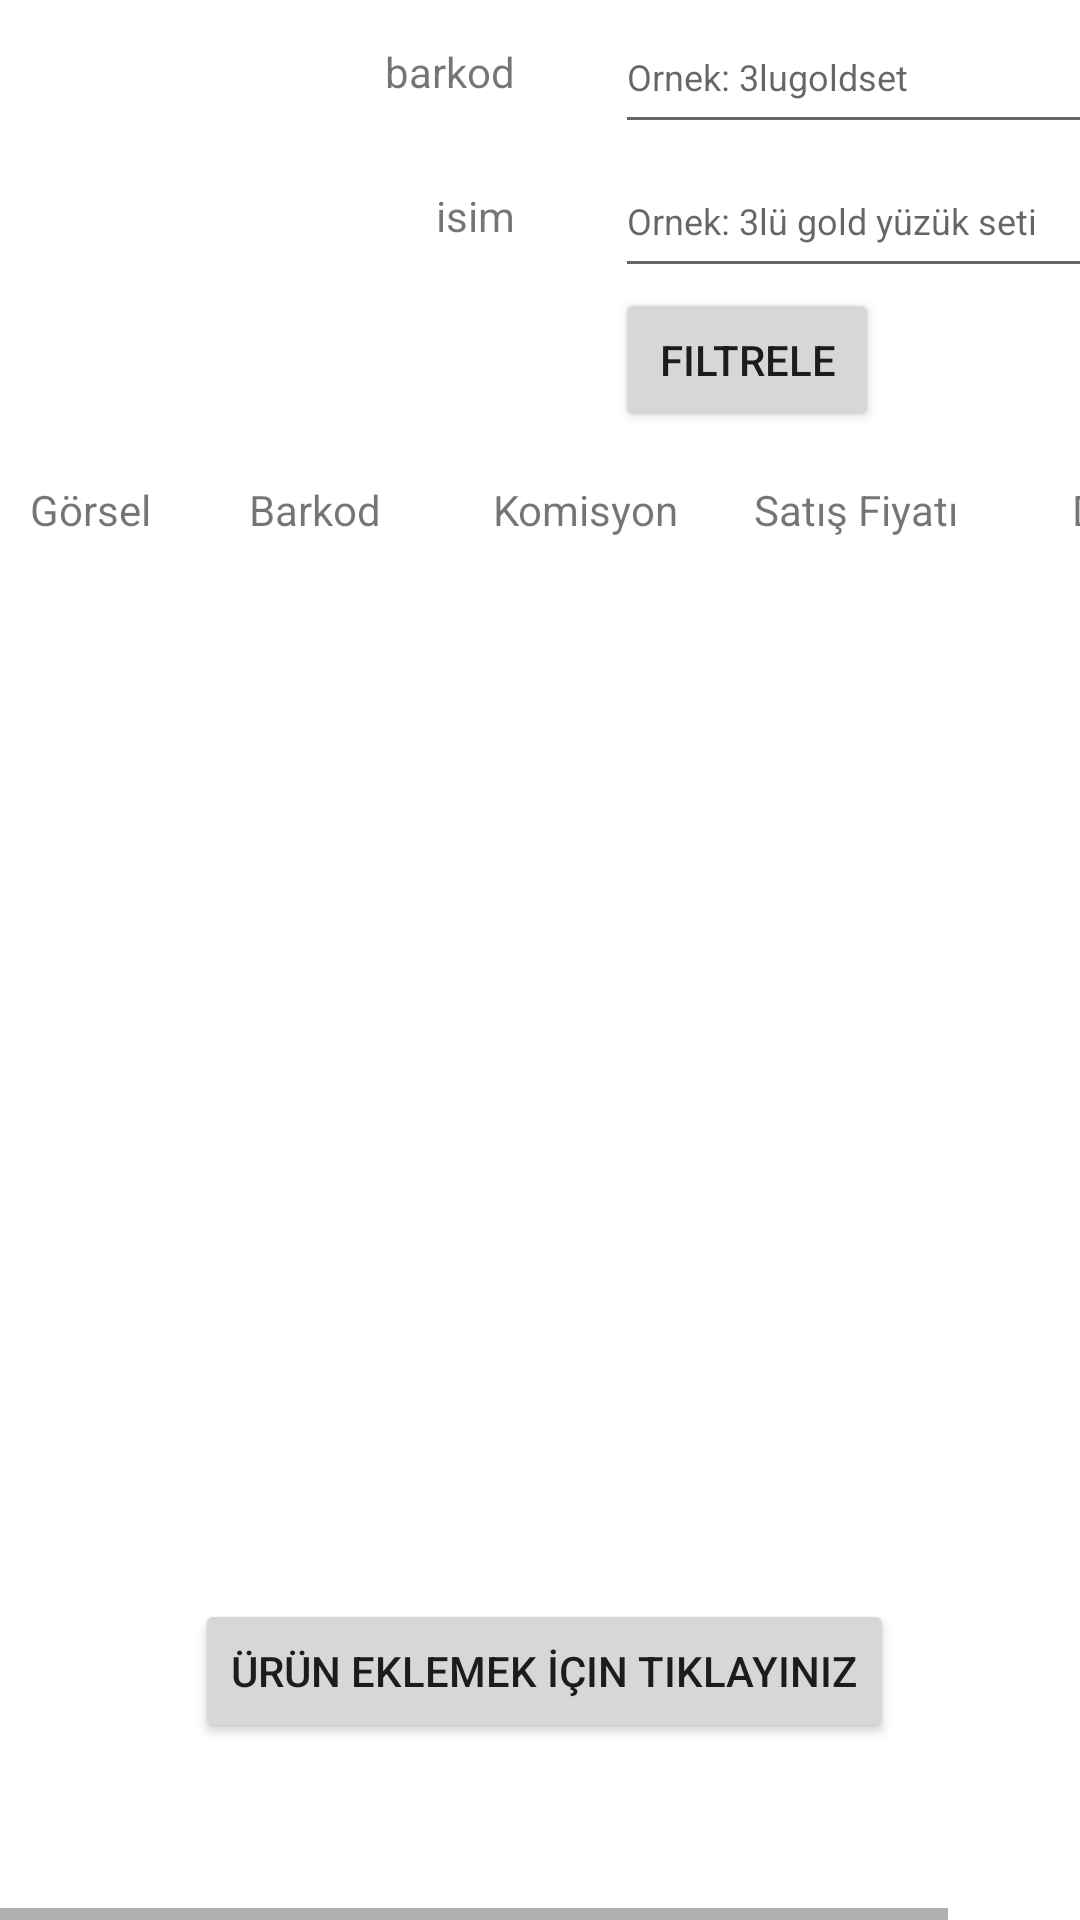

Write the Android layout XML for this screen, with the resource values it uses.
<!-- AndroidManifest.xml: application theme Theme.Profitability_Proje_2 -->
<!-- res/layout/activity_products.xml -->
<?xml version="1.0" encoding="utf-8"?>
<androidx.constraintlayout.widget.ConstraintLayout xmlns:android="http://schemas.android.com/apk/res/android"
    xmlns:app="http://schemas.android.com/apk/res-auto"
    xmlns:tools="http://schemas.android.com/tools"
    android:layout_width="match_parent"
    android:layout_height="match_parent"
    tools:context=".ProductsActivity">
    <HorizontalScrollView
        android:layout_width="match_parent"
        android:layout_height="match_parent"
        android:fillViewport="true">
        <LinearLayout
            android:layout_width="match_parent"
            android:layout_height="wrap_content"
            android:orientation="vertical">

            <LinearLayout
                android:id="@+id/vertical_only"
                android:layout_width="match_parent"
                android:layout_height="150dp"
                android:orientation="horizontal"
                tools:ignore="MissingConstraints">

                <androidx.appcompat.widget.LinearLayoutCompat
                    android:id="@+id/firstHorizontal"
                    android:layout_width="205dp"
                    android:layout_height="200dp"
                    android:orientation="vertical">

                    <TextView
                        android:id="@+id/barkodFiltre"
                        android:layout_width="match_parent"
                        android:layout_height="48dp"
                        android:gravity="center|right"
                        android:text="barkod          " />

                    <TextView
                        android:id="@+id/isimFiltre"
                        android:layout_width="match_parent"
                        android:layout_height="48dp"
                        android:gravity="center|right"
                        android:text="isim          " />

                </androidx.appcompat.widget.LinearLayoutCompat>

                <androidx.appcompat.widget.LinearLayoutCompat
                    android:id="@+id/secondHorizontal"
                    android:layout_width="205dp"
                    android:layout_height="200dp"
                    android:orientation="vertical">

                    <EditText
                        android:id="@+id/barkodEditText"
                        android:layout_width="match_parent"
                        android:layout_height="48dp"
                        android:ems="10"
                        android:hint="Ornek: 3lugoldset "
                        android:inputType="textPersonName"
                        android:textSize="12sp" />

                    <EditText
                        android:id="@+id/isimEditText"
                        android:layout_width="match_parent"
                        android:layout_height="48dp"
                        android:ems="10"
                        android:hint="Ornek: 3lü gold yüzük seti"
                        android:inputType="textPersonName"
                        android:textSize="12sp" />

                    <Button
                        android:id="@+id/button"
                        android:layout_width="wrap_content"
                        android:layout_height="wrap_content"
                        android:minHeight="48dp"
                        android:onClick="filterProducts"
                        android:text="Filtrele" />
                </androidx.appcompat.widget.LinearLayoutCompat>

            </LinearLayout>


            <LinearLayout
                android:layout_width="match_parent"
                android:layout_height="454dp"
                android:orientation="vertical"
                app:layout_constraintStart_toStartOf="@id/vertical_only"
                app:layout_constraintTop_toBottomOf="@+id/vertical_only"
                tools:ignore="MissingConstraints">

                <LinearLayout
                    android:layout_width="match_parent"
                    android:layout_height="wrap_content"
                    android:orientation="horizontal">

                    <TextView
                        android:id="@+id/gorsell"
                        android:layout_width="50dp"
                        android:layout_height="30dp"
                        android:layout_margin="5dp"
                        android:gravity="center"
                        android:text="Görsel"></TextView>

                    <TextView
                        android:id="@+id/barkodd"
                        android:layout_width="80dp"
                        android:layout_height="30dp"
                        android:layout_margin="5dp"
                        android:gravity="center"
                        android:text="Barkod"></TextView>

                    <TextView
                        android:id="@+id/komisyonn"
                        android:layout_width="80dp"
                        android:layout_height="30dp"
                        android:layout_margin="5dp"
                        android:gravity="center"
                        android:text="Komisyon"></TextView>

                    <TextView
                        android:id="@+id/satisFiyatii"
                        android:layout_width="80dp"
                        android:layout_height="30dp"
                        android:layout_margin="5dp"
                        android:gravity="center"
                        android:text="Satış Fiyatı"></TextView>

                    <TextView
                        android:id="@+id/Detayy"
                        android:layout_width="80dp"
                        android:layout_height="30dp"
                        android:layout_margin="5dp"
                        android:gravity="center"
                        android:text="Detay"></TextView>
                </LinearLayout>

                <androidx.recyclerview.widget.RecyclerView
                    android:id="@+id/recycleView"
                    android:layout_width="match_parent"
                    android:layout_height="342dp"
                    android:layout_marginStart="1dp"
                    android:layout_marginEnd="1dp"
                    android:layout_marginBottom="1dp"
                    app:layout_constraintBottom_toBottomOf="parent"
                    app:layout_constraintEnd_toEndOf="parent"
                    app:layout_constraintHorizontal_bias="1.0"
                    app:layout_constraintStart_toStartOf="parent">

                </androidx.recyclerview.widget.RecyclerView>

                <Button
                    android:id="@+id/kaydet"
                    android:layout_width="wrap_content"
                    android:layout_height="wrap_content"
                    android:layout_marginLeft="65dp"
                    android:onClick="yeniUrunKaydet"
                    android:text="Ürün Eklemek İçin Tıklayınız" />

            </LinearLayout>


        </LinearLayout>

    </HorizontalScrollView>

</androidx.constraintlayout.widget.ConstraintLayout>
<!-- resources referenced by this layout -->
<resources>
  <style name="Theme.Profitability_Proje_2" parent="Theme.MaterialComponents.DayNight.DarkActionBar">
          
          <item name="colorPrimary">@color/purple_500</item>
          <item name="colorPrimaryVariant">@color/purple_700</item>
          <item name="colorOnPrimary">@color/white</item>
          
          <item name="colorSecondary">@color/teal_200</item>
          <item name="colorSecondaryVariant">@color/teal_700</item>
          <item name="colorOnSecondary">@color/black</item>
          
          <item name="android:statusBarColor" tools:targetApi="l">?attr/colorPrimaryVariant</item>
          
      </style>
  <!-- not gathered from this repository: default colours our renderer supplied (Android Studio template values) -->
  <color name="purple_500">#FF6200EE</color>
  <color name="purple_700">#FF3700B3</color>
  <color name="teal_200">#FF03DAC5</color>
  <color name="teal_700">#FF018786</color>
  <color name="black">#FF000000</color>
  <color name="white">#FFFFFFFF</color>
</resources>
